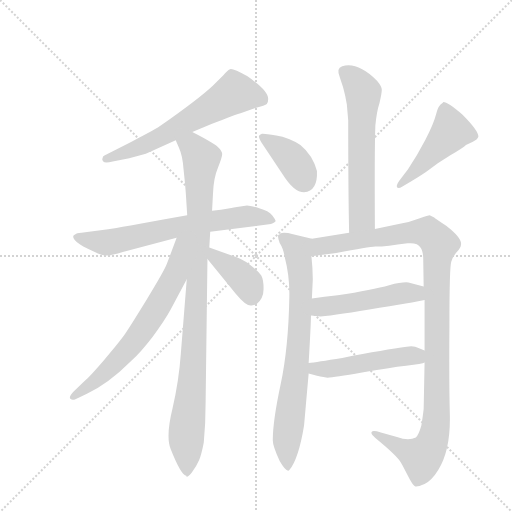
t = 0.00 s
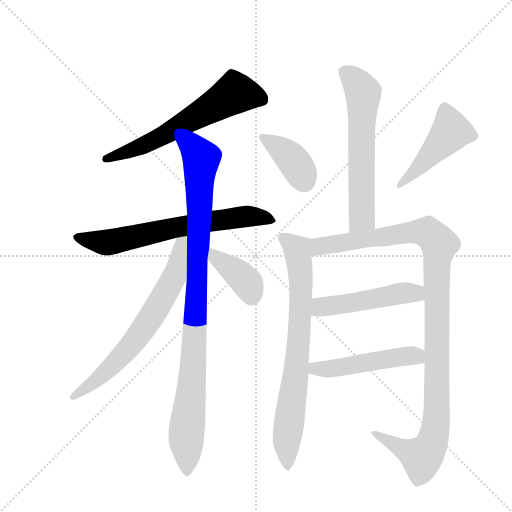
t = 1.97 s
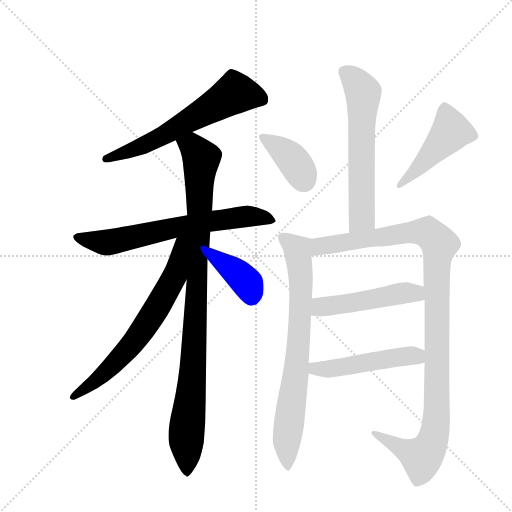
t = 3.94 s
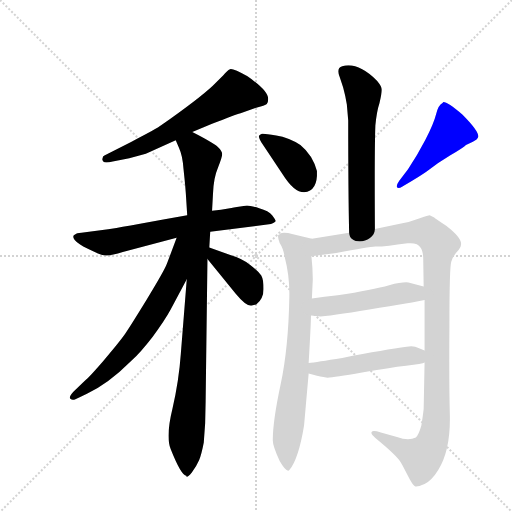
t = 5.92 s
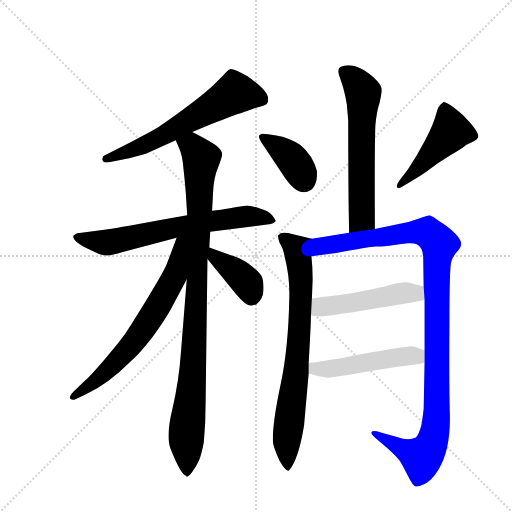
t = 7.89 s
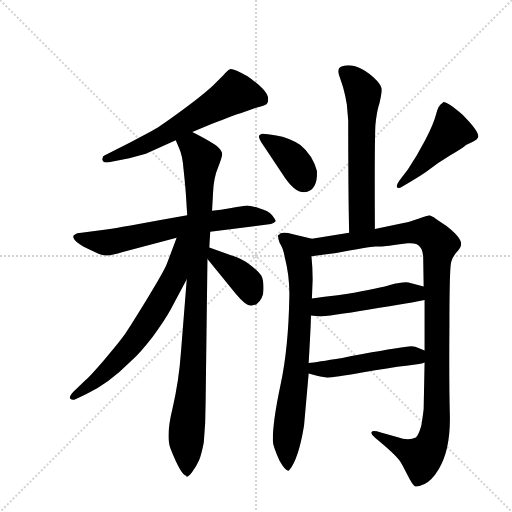
t = 9.86 s

The animated SVG that drew these frames (rendered in a browser with its animation timeline set to each time). Animation: 12 CSS @keyframes rules; one cycle of 9.86 s.

<svg version="1.1" viewBox="0 0 1024 1024" xmlns="http://www.w3.org/2000/svg">
  <g stroke="lightgray" stroke-dasharray="1,1" stroke-width="1" transform="scale(4, 4)">
    <line x1="0" y1="0" x2="256" y2="256"></line>
    <line x1="256" y1="0" x2="0" y2="256"></line>
    <line x1="128" y1="0" x2="128" y2="256"></line>
    <line x1="0" y1="128" x2="256" y2="128"></line>
  </g>
  <g transform="scale(0.92, -0.92) translate(60, -900)">
    <style type="text/css">
      
        @keyframes keyframes0 {
          from {
            stroke: blue;
            stroke-dashoffset: 635;
            stroke-width: 128;
          }
          67% {
            animation-timing-function: step-end;
            stroke: blue;
            stroke-dashoffset: 0;
            stroke-width: 128;
          }
          to {
            stroke: black;
            stroke-width: 1024;
          }
        }
        #make-me-a-hanzi-animation-0 {
          animation: keyframes0 0.7667643229166666s both;
          animation-delay: 0s;
          animation-timing-function: linear;
        }
      
        @keyframes keyframes1 {
          from {
            stroke: blue;
            stroke-dashoffset: 684;
            stroke-width: 128;
          }
          69% {
            animation-timing-function: step-end;
            stroke: blue;
            stroke-dashoffset: 0;
            stroke-width: 128;
          }
          to {
            stroke: black;
            stroke-width: 1024;
          }
        }
        #make-me-a-hanzi-animation-1 {
          animation: keyframes1 0.806640625s both;
          animation-delay: 0.7667643229166666s;
          animation-timing-function: linear;
        }
      
        @keyframes keyframes2 {
          from {
            stroke: blue;
            stroke-dashoffset: 1000;
            stroke-width: 128;
          }
          76% {
            animation-timing-function: step-end;
            stroke: blue;
            stroke-dashoffset: 0;
            stroke-width: 128;
          }
          to {
            stroke: black;
            stroke-width: 1024;
          }
        }
        #make-me-a-hanzi-animation-2 {
          animation: keyframes2 1.0638020833333333s both;
          animation-delay: 1.5734049479166665s;
          animation-timing-function: linear;
        }
      
        @keyframes keyframes3 {
          from {
            stroke: blue;
            stroke-dashoffset: 688;
            stroke-width: 128;
          }
          69% {
            animation-timing-function: step-end;
            stroke: blue;
            stroke-dashoffset: 0;
            stroke-width: 128;
          }
          to {
            stroke: black;
            stroke-width: 1024;
          }
        }
        #make-me-a-hanzi-animation-3 {
          animation: keyframes3 0.8098958333333334s both;
          animation-delay: 2.63720703125s;
          animation-timing-function: linear;
        }
      
        @keyframes keyframes4 {
          from {
            stroke: blue;
            stroke-dashoffset: 393;
            stroke-width: 128;
          }
          56% {
            animation-timing-function: step-end;
            stroke: blue;
            stroke-dashoffset: 0;
            stroke-width: 128;
          }
          to {
            stroke: black;
            stroke-width: 1024;
          }
        }
        #make-me-a-hanzi-animation-4 {
          animation: keyframes4 0.56982421875s both;
          animation-delay: 3.4471028645833335s;
          animation-timing-function: linear;
        }
      
        @keyframes keyframes5 {
          from {
            stroke: blue;
            stroke-dashoffset: 620;
            stroke-width: 128;
          }
          67% {
            animation-timing-function: step-end;
            stroke: blue;
            stroke-dashoffset: 0;
            stroke-width: 128;
          }
          to {
            stroke: black;
            stroke-width: 1024;
          }
        }
        #make-me-a-hanzi-animation-5 {
          animation: keyframes5 0.7545572916666666s both;
          animation-delay: 4.016927083333334s;
          animation-timing-function: linear;
        }
      
        @keyframes keyframes6 {
          from {
            stroke: blue;
            stroke-dashoffset: 388;
            stroke-width: 128;
          }
          56% {
            animation-timing-function: step-end;
            stroke: blue;
            stroke-dashoffset: 0;
            stroke-width: 128;
          }
          to {
            stroke: black;
            stroke-width: 1024;
          }
        }
        #make-me-a-hanzi-animation-6 {
          animation: keyframes6 0.5657552083333334s both;
          animation-delay: 4.771484375000001s;
          animation-timing-function: linear;
        }
      
        @keyframes keyframes7 {
          from {
            stroke: blue;
            stroke-dashoffset: 479;
            stroke-width: 128;
          }
          61% {
            animation-timing-function: step-end;
            stroke: blue;
            stroke-dashoffset: 0;
            stroke-width: 128;
          }
          to {
            stroke: black;
            stroke-width: 1024;
          }
        }
        #make-me-a-hanzi-animation-7 {
          animation: keyframes7 0.6398111979166666s both;
          animation-delay: 5.337239583333334s;
          animation-timing-function: linear;
        }
      
        @keyframes keyframes8 {
          from {
            stroke: blue;
            stroke-dashoffset: 775;
            stroke-width: 128;
          }
          72% {
            animation-timing-function: step-end;
            stroke: blue;
            stroke-dashoffset: 0;
            stroke-width: 128;
          }
          to {
            stroke: black;
            stroke-width: 1024;
          }
        }
        #make-me-a-hanzi-animation-8 {
          animation: keyframes8 0.8806966145833334s both;
          animation-delay: 5.977050781250001s;
          animation-timing-function: linear;
        }
      
        @keyframes keyframes9 {
          from {
            stroke: blue;
            stroke-dashoffset: 1133;
            stroke-width: 128;
          }
          79% {
            animation-timing-function: step-end;
            stroke: blue;
            stroke-dashoffset: 0;
            stroke-width: 128;
          }
          to {
            stroke: black;
            stroke-width: 1024;
          }
        }
        #make-me-a-hanzi-animation-9 {
          animation: keyframes9 1.1720377604166667s both;
          animation-delay: 6.857747395833334s;
          animation-timing-function: linear;
        }
      
        @keyframes keyframes10 {
          from {
            stroke: blue;
            stroke-dashoffset: 502;
            stroke-width: 128;
          }
          62% {
            animation-timing-function: step-end;
            stroke: blue;
            stroke-dashoffset: 0;
            stroke-width: 128;
          }
          to {
            stroke: black;
            stroke-width: 1024;
          }
        }
        #make-me-a-hanzi-animation-10 {
          animation: keyframes10 0.6585286458333334s both;
          animation-delay: 8.02978515625s;
          animation-timing-function: linear;
        }
      
        @keyframes keyframes11 {
          from {
            stroke: blue;
            stroke-dashoffset: 502;
            stroke-width: 128;
          }
          62% {
            animation-timing-function: step-end;
            stroke: blue;
            stroke-dashoffset: 0;
            stroke-width: 128;
          }
          to {
            stroke: black;
            stroke-width: 1024;
          }
        }
        #make-me-a-hanzi-animation-11 {
          animation: keyframes11 0.6585286458333334s both;
          animation-delay: 8.688313802083334s;
          animation-timing-function: linear;
        }
      
    </style>
    
      <path d="M 358 613 L 401 631 Q 449 650 463 654 L 495 665 Q 517 671 520 674 Q 523 677 523 685 Q 523 703 478 734 Q 446 752 440 749.5 Q 434 747 425 736 L 402 713 Q 372 685 291 628 Q 281 620 226 592 L 167 562 Q 163 561 163 556 Q 161 553 164.5 549 Q 168 545 185 549 L 221 556 L 257 566 L 322 595 L 358 613 Z" fill="lightgray"></path>
    
      <path d="M 397 396 L 529 413 Q 538 417 539 419 Q 540 421 532 431.5 Q 524 442 503.5 447.5 Q 483 453 477 453 L 455 450 Q 451 450 436.5 446.5 Q 422 443 401 442 L 347 432 L 295 423 Q 181 402 171 401 L 117 394 Q 106 393 104 391 Q 97 389 100 382 Q 103 375 121 364 Q 147 351 160.5 346 Q 174 341 207 352 L 324 383 L 397 396 Z" fill="lightgray"></path>
    
      <path d="M 346 293 L 333 130 Q 329 73 315 12 Q 300 -49 311 -76 Q 334 -134 345 -134 Q 345 -141 357 -127 Q 368 -112 373 -100 Q 378 -88 383 -62 L 386 -20 L 387 26 L 391 337 L 395 362 L 397 396 L 401 442 L 403 478 Q 404 513 414 536 Q 423 558 423 565 Q 423 572 413 581 Q 403 590 358 613 C 331 627 310 623 322 595 L 329 579 Q 337 562 339 532 L 341 513 Q 343 494 344 479 L 347 432 L 346 293 Z" fill="lightgray"></path>
    
      <path d="M 324 383 L 303 327 Q 297 311 259 249 Q 221 187 209 170 Q 196 152 165 116 Q 133 79 125 73 L 99 48 Q 89 37 93 33 Q 97 29 104 32 L 129 44 Q 175 65 225 115 Q 245 133 272 168 Q 298 203 311 227 L 346 293 C 408 409 335 413 324 383 Z" fill="lightgray"></path>
    
      <path d="M 391 337 L 452 262 Q 476 233 487 236 L 497 238 Q 513 251 513 272 Q 513 292 508 301 Q 502 310 484 324 Q 466 338 439 346 L 395 362 C 367 372 372 360 391 337 Z" fill="lightgray"></path>
    
      <path d="M 755 402 Q 754 573 756 627 Q 759 658 765 676 Q 770 698 770 705 Q 770 712 760 724 Q 718 766 684 756 Q 670 752 679 731 L 686 710 Q 691 692 694 673 L 697 638 Q 697 483 699 394 C 700 364 755 372 755 402 Z" fill="lightgray"></path>
    
      <path d="M 601 482 Q 631 484 629 528 Q 620 563 593 585 Q 568 601 540.5 605.5 Q 513 610 509.5 609 Q 506 608 503.5 605.5 Q 501 603 508 591 L 554 522 Q 579 482 601 482 Z" fill="lightgray"></path>
    
      <path d="M 808 507 Q 801 497 803 493 Q 806 489 814 494 L 836 507 Q 845 512 866 526 Q 891 546 919 562.5 Q 947 579 953 585 L 968 592 Q 978 596 980 603 Q 980 616 945 651 Q 913 678 904 678 L 902 676 Q 893 672 888 651.5 Q 883 631 864.5 595.5 Q 846 560 827 532 L 808 507 Z" fill="lightgray"></path>
    
      <path d="M 611 111 Q 616 196 616 214 L 618 251 L 620 293 Q 620 315 617 343 C 614 373 623 380 618 381 L 577 391 Q 558 396 550 393 Q 547 390 545 389 Q 543 385 548 372 Q 556 360 559 341 Q 570 299 569 255 Q 567 143 550 64 Q 533 -16 533 -57 Q 533 -70 548 -102 Q 563 -128 569 -122 Q 589 -98 601 -25 L 611 88 L 611 111 Z" fill="lightgray"></path>
    
      <path d="M 863 248 L 863 138 L 863 112 L 861 11 Q 860 1 856 -25 Q 850 -46 844 -51 Q 828 -59 803 -50 L 768 -40 Q 750 -35 748 -39 Q 745 -43 756 -52 Q 800 -88 810 -103 Q 813 -107 825 -131 Q 837 -155 842 -157 Q 847 -159 863 -152 Q 879 -144 893 -121 Q 919 -79 918 -6 Q 916 67 917 193 Q 917 319 921 331 Q 924 342 933 352 Q 942 362 942 367 Q 946 381 910 409 Q 884 426 884 427 L 874 432 Q 872 432 851 425 Q 830 417 812 414 L 755 402 L 699 394 L 618 381 C 588 376 587 339 617 343 L 671 350 Q 742 363 756 364 Q 769 364 786 366 Q 803 368 826 371 Q 848 373 854 362 Q 859 356 860 341 L 861 277 L 863 248 Z" fill="lightgray"></path>
    
      <path d="M 616 214 L 637 212 Q 673 215 765 231 Q 857 246 863 248 C 892 254 890 269 861 277 L 832 285 Q 821 289 786 280 Q 751 270 674 258 Q 645 255 618 251 C 588 247 586 217 616 214 Z" fill="lightgray"></path>
    
      <path d="M 863 138 L 851 143 Q 838 150 824 146 Q 779 140 684 122 Q 628 113 611 111 C 581 107 582 96 611 88 L 629 83 Q 632 82 652 79 Q 666 79 727 90 Q 787 101 823 105 Q 859 109 863 112 C 892 121 891 126 863 138 Z" fill="lightgray"></path>
    
    
      <clipPath id="make-me-a-hanzi-clip-0">
        <path d="M 358 613 L 401 631 Q 449 650 463 654 L 495 665 Q 517 671 520 674 Q 523 677 523 685 Q 523 703 478 734 Q 446 752 440 749.5 Q 434 747 425 736 L 402 713 Q 372 685 291 628 Q 281 620 226 592 L 167 562 Q 163 561 163 556 Q 161 553 164.5 549 Q 168 545 185 549 L 221 556 L 257 566 L 322 595 L 358 613 Z"></path>
      </clipPath>
      <path clip-path="url(#make-me-a-hanzi-clip-0)" d="M 511 682 L 451 698 L 269 592 L 170 554" fill="none" id="make-me-a-hanzi-animation-0" stroke-dasharray="507 1014" stroke-linecap="round"></path>
    
      <clipPath id="make-me-a-hanzi-clip-1">
        <path d="M 397 396 L 529 413 Q 538 417 539 419 Q 540 421 532 431.5 Q 524 442 503.5 447.5 Q 483 453 477 453 L 455 450 Q 451 450 436.5 446.5 Q 422 443 401 442 L 347 432 L 295 423 Q 181 402 171 401 L 117 394 Q 106 393 104 391 Q 97 389 100 382 Q 103 375 121 364 Q 147 351 160.5 346 Q 174 341 207 352 L 324 383 L 397 396 Z"></path>
      </clipPath>
      <path clip-path="url(#make-me-a-hanzi-clip-1)" d="M 109 383 L 176 373 L 409 421 L 479 430 L 530 422" fill="none" id="make-me-a-hanzi-animation-1" stroke-dasharray="556 1112" stroke-linecap="round"></path>
    
      <clipPath id="make-me-a-hanzi-clip-2">
        <path d="M 346 293 L 333 130 Q 329 73 315 12 Q 300 -49 311 -76 Q 334 -134 345 -134 Q 345 -141 357 -127 Q 368 -112 373 -100 Q 378 -88 383 -62 L 386 -20 L 387 26 L 391 337 L 395 362 L 397 396 L 401 442 L 403 478 Q 404 513 414 536 Q 423 558 423 565 Q 423 572 413 581 Q 403 590 358 613 C 331 627 310 623 322 595 L 329 579 Q 337 562 339 532 L 341 513 Q 343 494 344 479 L 347 432 L 346 293 Z"></path>
      </clipPath>
      <path clip-path="url(#make-me-a-hanzi-clip-2)" d="M 330 594 L 359 581 L 378 556 L 363 159 L 345 -47 L 347 -124" fill="none" id="make-me-a-hanzi-animation-2" stroke-dasharray="872 1744" stroke-linecap="round"></path>
    
      <clipPath id="make-me-a-hanzi-clip-3">
        <path d="M 324 383 L 303 327 Q 297 311 259 249 Q 221 187 209 170 Q 196 152 165 116 Q 133 79 125 73 L 99 48 Q 89 37 93 33 Q 97 29 104 32 L 129 44 Q 175 65 225 115 Q 245 133 272 168 Q 298 203 311 227 L 346 293 C 408 409 335 413 324 383 Z"></path>
      </clipPath>
      <path clip-path="url(#make-me-a-hanzi-clip-3)" d="M 342 379 L 333 371 L 319 299 L 246 177 L 181 102 L 99 36" fill="none" id="make-me-a-hanzi-animation-3" stroke-dasharray="560 1120" stroke-linecap="round"></path>
    
      <clipPath id="make-me-a-hanzi-clip-4">
        <path d="M 391 337 L 452 262 Q 476 233 487 236 L 497 238 Q 513 251 513 272 Q 513 292 508 301 Q 502 310 484 324 Q 466 338 439 346 L 395 362 C 367 372 372 360 391 337 Z"></path>
      </clipPath>
      <path clip-path="url(#make-me-a-hanzi-clip-4)" d="M 401 355 L 407 341 L 478 284 L 488 255" fill="none" id="make-me-a-hanzi-animation-4" stroke-dasharray="265 530" stroke-linecap="round"></path>
    
      <clipPath id="make-me-a-hanzi-clip-5">
        <path d="M 755 402 Q 754 573 756 627 Q 759 658 765 676 Q 770 698 770 705 Q 770 712 760 724 Q 718 766 684 756 Q 670 752 679 731 L 686 710 Q 691 692 694 673 L 697 638 Q 697 483 699 394 C 700 364 755 372 755 402 Z"></path>
      </clipPath>
      <path clip-path="url(#make-me-a-hanzi-clip-5)" d="M 690 742 L 713 724 L 730 693 L 727 435 L 705 400" fill="none" id="make-me-a-hanzi-animation-5" stroke-dasharray="492 984" stroke-linecap="round"></path>
    
      <clipPath id="make-me-a-hanzi-clip-6">
        <path d="M 601 482 Q 631 484 629 528 Q 620 563 593 585 Q 568 601 540.5 605.5 Q 513 610 509.5 609 Q 506 608 503.5 605.5 Q 501 603 508 591 L 554 522 Q 579 482 601 482 Z"></path>
      </clipPath>
      <path clip-path="url(#make-me-a-hanzi-clip-6)" d="M 511 600 L 528 593 L 574 555 L 601 508" fill="none" id="make-me-a-hanzi-animation-6" stroke-dasharray="260 520" stroke-linecap="round"></path>
    
      <clipPath id="make-me-a-hanzi-clip-7">
        <path d="M 808 507 Q 801 497 803 493 Q 806 489 814 494 L 836 507 Q 845 512 866 526 Q 891 546 919 562.5 Q 947 579 953 585 L 968 592 Q 978 596 980 603 Q 980 616 945 651 Q 913 678 904 678 L 902 676 Q 893 672 888 651.5 Q 883 631 864.5 595.5 Q 846 560 827 532 L 808 507 Z"></path>
      </clipPath>
      <path clip-path="url(#make-me-a-hanzi-clip-7)" d="M 906 674 L 921 615 L 851 535 L 808 499" fill="none" id="make-me-a-hanzi-animation-7" stroke-dasharray="351 702" stroke-linecap="round"></path>
    
      <clipPath id="make-me-a-hanzi-clip-8">
        <path d="M 611 111 Q 616 196 616 214 L 618 251 L 620 293 Q 620 315 617 343 C 614 373 623 380 618 381 L 577 391 Q 558 396 550 393 Q 547 390 545 389 Q 543 385 548 372 Q 556 360 559 341 Q 570 299 569 255 Q 567 143 550 64 Q 533 -16 533 -57 Q 533 -70 548 -102 Q 563 -128 569 -122 Q 589 -98 601 -25 L 611 88 L 611 111 Z"></path>
      </clipPath>
      <path clip-path="url(#make-me-a-hanzi-clip-8)" d="M 552 386 L 587 357 L 594 298 L 589 145 L 563 -58 L 566 -114" fill="none" id="make-me-a-hanzi-animation-8" stroke-dasharray="647 1294" stroke-linecap="round"></path>
    
      <clipPath id="make-me-a-hanzi-clip-9">
        <path d="M 863 248 L 863 138 L 863 112 L 861 11 Q 860 1 856 -25 Q 850 -46 844 -51 Q 828 -59 803 -50 L 768 -40 Q 750 -35 748 -39 Q 745 -43 756 -52 Q 800 -88 810 -103 Q 813 -107 825 -131 Q 837 -155 842 -157 Q 847 -159 863 -152 Q 879 -144 893 -121 Q 919 -79 918 -6 Q 916 67 917 193 Q 917 319 921 331 Q 924 342 933 352 Q 942 362 942 367 Q 946 381 910 409 Q 884 426 884 427 L 874 432 Q 872 432 851 425 Q 830 417 812 414 L 755 402 L 699 394 L 618 381 C 588 376 587 339 617 343 L 671 350 Q 742 363 756 364 Q 769 364 786 366 Q 803 368 826 371 Q 848 373 854 362 Q 859 356 860 341 L 861 277 L 863 248 Z"></path>
      </clipPath>
      <path clip-path="url(#make-me-a-hanzi-clip-9)" d="M 623 349 L 641 366 L 853 396 L 881 387 L 895 369 L 889 322 L 889 -1 L 880 -58 L 857 -94 L 753 -45" fill="none" id="make-me-a-hanzi-animation-9" stroke-dasharray="1005 2010" stroke-linecap="round"></path>
    
      <clipPath id="make-me-a-hanzi-clip-10">
        <path d="M 616 214 L 637 212 Q 673 215 765 231 Q 857 246 863 248 C 892 254 890 269 861 277 L 832 285 Q 821 289 786 280 Q 751 270 674 258 Q 645 255 618 251 C 588 247 586 217 616 214 Z"></path>
      </clipPath>
      <path clip-path="url(#make-me-a-hanzi-clip-10)" d="M 622 220 L 641 234 L 774 252 L 801 261 L 843 263 L 859 255" fill="none" id="make-me-a-hanzi-animation-10" stroke-dasharray="374 748" stroke-linecap="round"></path>
    
      <clipPath id="make-me-a-hanzi-clip-11">
        <path d="M 863 138 L 851 143 Q 838 150 824 146 Q 779 140 684 122 Q 628 113 611 111 C 581 107 582 96 611 88 L 629 83 Q 632 82 652 79 Q 666 79 727 90 Q 787 101 823 105 Q 859 109 863 112 C 892 121 891 126 863 138 Z"></path>
      </clipPath>
      <path clip-path="url(#make-me-a-hanzi-clip-11)" d="M 616 105 L 647 97 L 821 126 L 845 126 L 857 119" fill="none" id="make-me-a-hanzi-animation-11" stroke-dasharray="374 748" stroke-linecap="round"></path>
    
  </g>
</svg>
